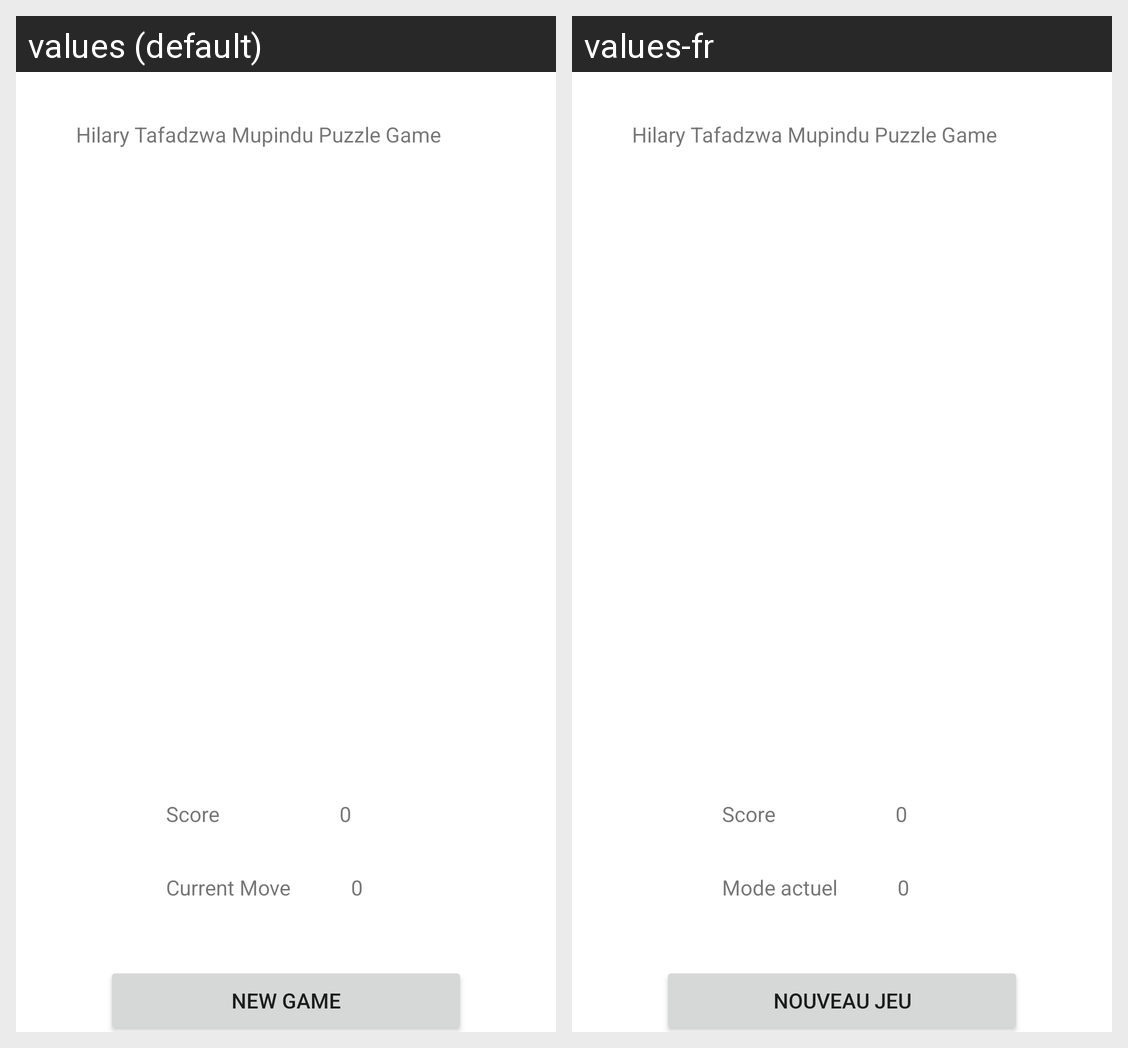

Locale-by-locale string values for the Android screen shown in this grid:
Android screen res/layout/activity_main.xml rendered under 2 locales, left to right: values (default), values-fr. Device: Nexus 5 (rendered at 1080×1920; each locale shown at half size, 540×960, under a caption strip naming it); theme Theme.L10_Mupindu_60773_Game.
Strings drawn on this screen, with the default value and each locale's value (text and hints the layout hard-codes, and strings that could not be matched under every locale, appear in the picture but are not listed):

appAuthor
  values: Hilary Tafadzwa Mupindu Puzzle Game
  values-fr: Hilary Tafadzwa Mupindu Puzzle Game  [not translated; the default value is used]

lblScore
  values: Score
  values-fr: Score  [not translated; the default value is used]

lblCurrentMove
  values: Current Move
  values-fr: Mode actuel

btnNewGame
  values: New Game
  values-fr: Nouveau jeu
